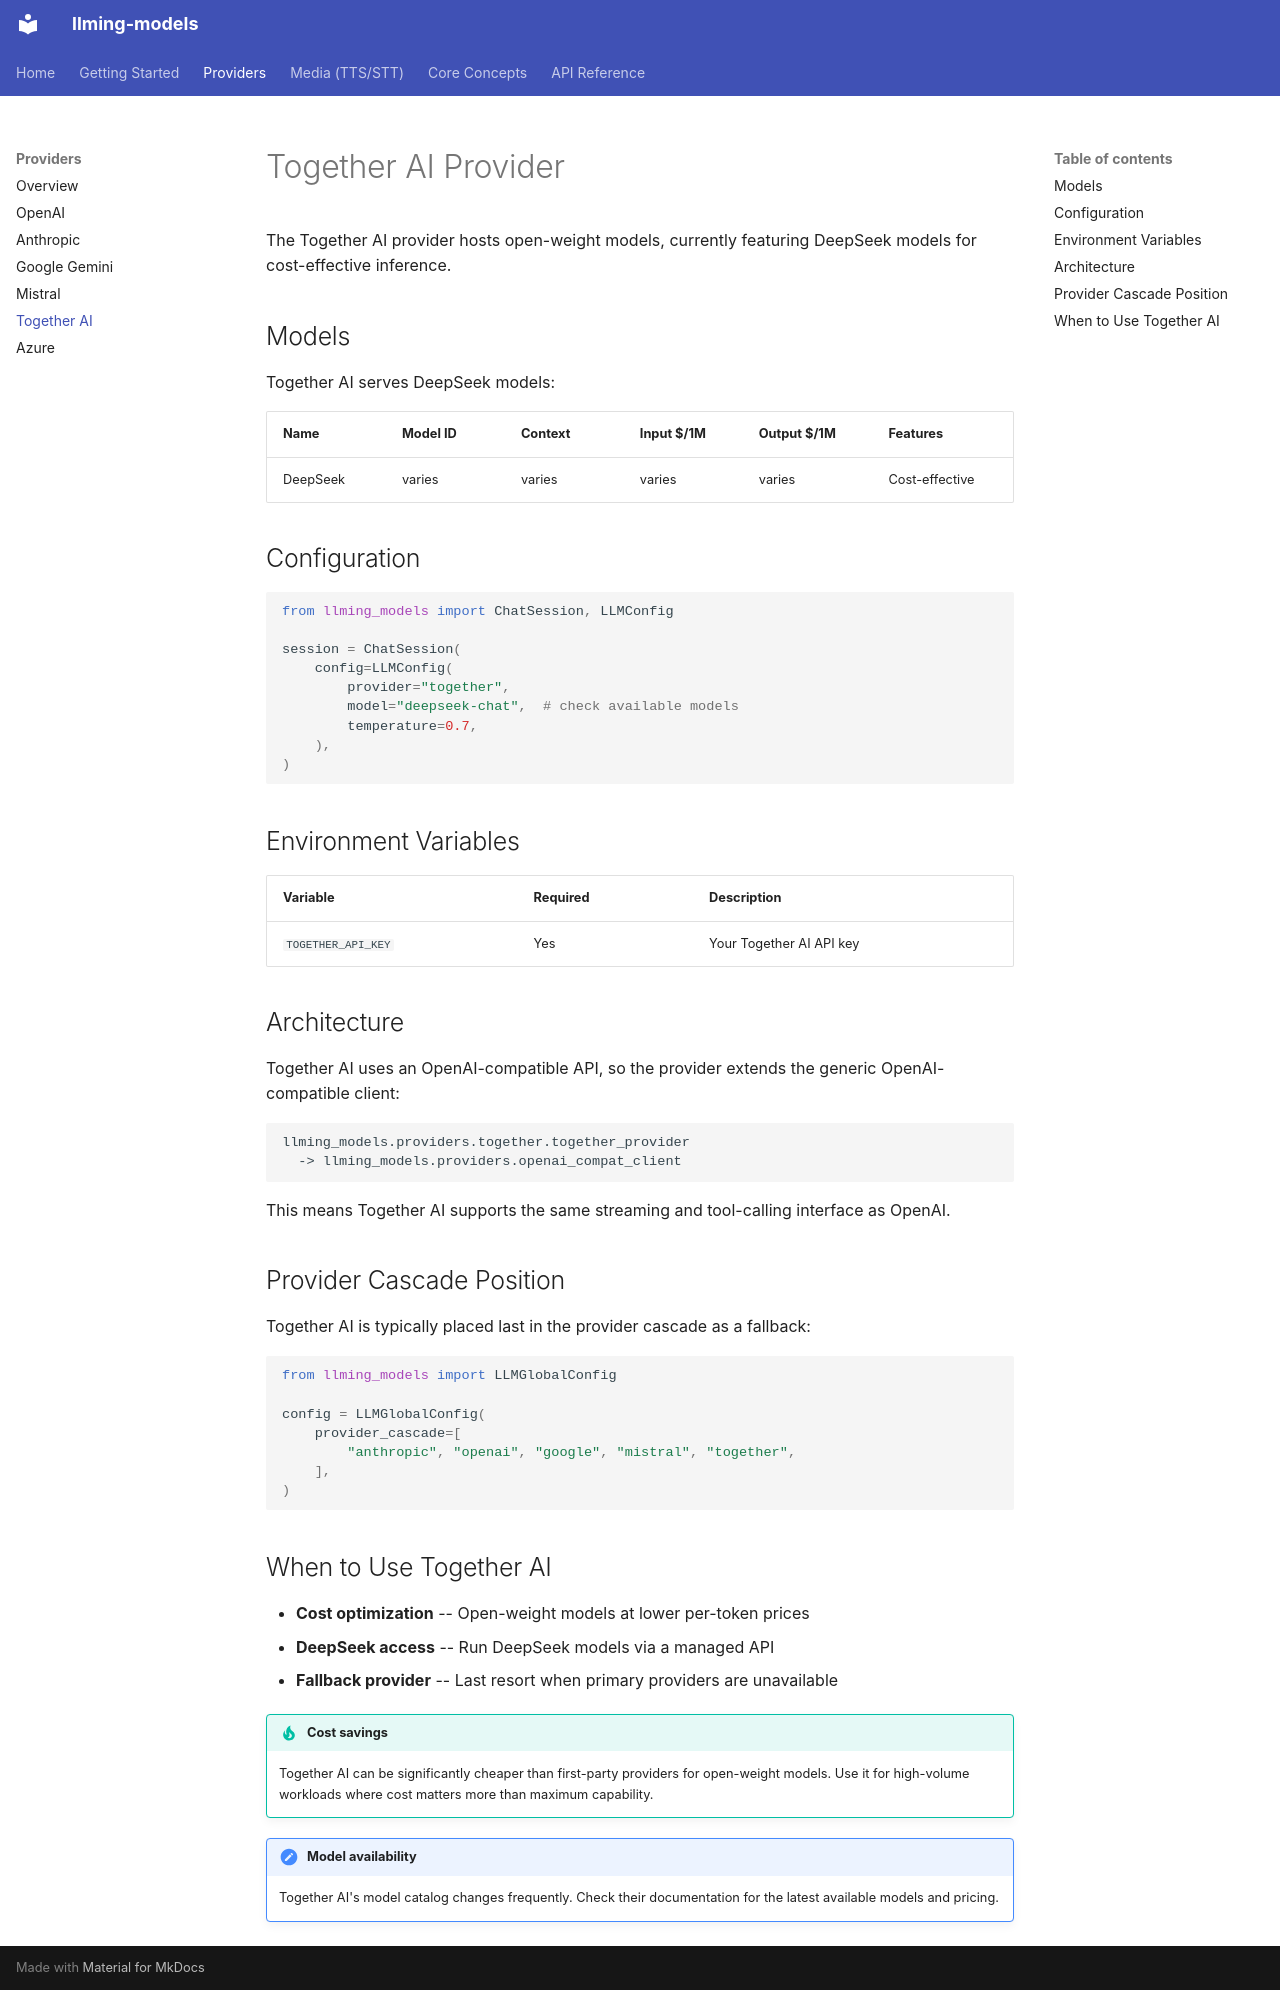

repository: Alyxion/llming-models · page: providers/together/index.html · generator: mkdocs

# Together AI Provider

The Together AI provider hosts open-weight models, currently featuring DeepSeek models for cost-effective inference.

## Models

Together AI serves DeepSeek models:

| Name | Model ID | Context | Input $/1M | Output $/1M | Features |
|---|---|---|---|---|---|
| DeepSeek | varies | varies | varies | varies | Cost-effective |

## Configuration

```python
from llming_models import ChatSession, LLMConfig

session = ChatSession(
    config=LLMConfig(
        provider="together",
        model="deepseek-chat",  # check available models
        temperature=0.7,
    ),
)
```

## Environment Variables

| Variable | Required | Description |
|---|---|---|
| `TOGETHER_API_KEY` | Yes | Your Together AI API key |

## Architecture

Together AI uses an OpenAI-compatible API, so the provider extends the generic OpenAI-compatible client:

```
llming_models.providers.together.together_provider
  -> llming_models.providers.openai_compat_client
```

This means Together AI supports the same streaming and tool-calling interface as OpenAI.

## Provider Cascade Position

Together AI is typically placed last in the provider cascade as a fallback:

```python
from llming_models import LLMGlobalConfig

config = LLMGlobalConfig(
    provider_cascade=[
        "anthropic", "openai", "google", "mistral", "together",
    ],
)
```

## When to Use Together AI

- **Cost optimization** -- Open-weight models at lower per-token prices
- **DeepSeek access** -- Run DeepSeek models via a managed API
- **Fallback provider** -- Last resort when primary providers are unavailable

!!! tip "Cost savings"
    Together AI can be significantly cheaper than first-party providers for open-weight models. Use it for high-volume workloads where cost matters more than maximum capability.

!!! note "Model availability"
    Together AI's model catalog changes frequently. Check their documentation for the latest available models and pricing.
